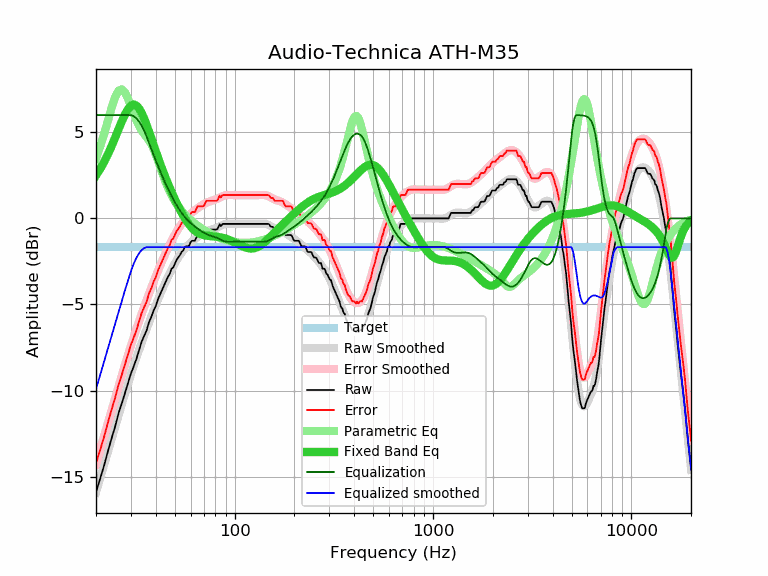

The file beside this chart, header and first rows:
frequency, raw, error, smoothed, error_smoothed, equalization, parametric_eq, equalized_raw, equalized_smoothed, target
20, -15.89, -14.22, -15.92, -14.25, 6.00, 2.49, -9.89, -9.92, -1.67
21, -15.11, -13.44, -15.08, -13.41, 6.00, 2.87, -9.11, -9.08, -1.67
22, -14.33, -12.66, -14.28, -12.61, 6.00, 3.29, -8.33, -8.28, -1.67
23, -13.50, -11.83, -13.51, -11.84, 6.00, 3.74, -7.50, -7.51, -1.67
24, -12.75, -11.08, -12.77, -11.10, 6.00, 4.21, -6.75, -6.77, -1.67
25, -12.07, -10.40, -12.07, -10.40, 6.00, 4.70, -6.07, -6.07, -1.67
26, -11.31, -9.64, -11.40, -9.73, 6.00, 5.18, -5.31, -5.40, -1.67
27, -10.74, -9.07, -10.77, -9.10, 6.00, 5.64, -4.74, -4.77, -1.67
28, -10.15, -8.48, -10.17, -8.50, 6.00, 6.04, -4.15, -4.17, -1.67
29, -9.59, -7.92, -9.60, -7.93, 6.00, 6.35, -3.59, -3.60, -1.67
30, -9.01, -7.34, -9.07, -7.40, 6.00, 6.55, -3.01, -3.07, -1.67
31, -8.59, -6.92, -8.56, -6.89, 5.94, 6.62, -2.65, -2.63, -1.67
32, -8.15, -6.48, -8.09, -6.42, 5.81, 6.55, -2.34, -2.28, -1.67
33, -7.64, -5.97, -7.64, -5.97, 5.62, 6.38, -2.02, -2.02, -1.67
34, -7.15, -5.48, -7.21, -5.54, 5.37, 6.12, -1.78, -1.83, -1.67
35, -6.82, -5.15, -6.80, -5.13, 5.08, 5.79, -1.74, -1.72, -1.67
36, -6.50, -4.83, -6.42, -4.75, 4.75, 5.42, -1.75, -1.67, -1.67
37, -6.03, -4.36, -6.05, -4.38, 4.38, 5.04, -1.65, -1.67, -1.67
38, -5.73, -4.06, -5.70, -4.03, 4.03, 4.65, -1.70, -1.67, -1.67
39, -5.35, -3.68, -5.36, -3.69, 3.69, 4.27, -1.66, -1.67, -1.67
40, -5.10, -3.43, -5.04, -3.37, 3.37, 3.90, -1.73, -1.67, -1.67
41, -4.71, -3.04, -4.74, -3.07, 3.07, 3.55, -1.64, -1.67, -1.67
42, -4.43, -2.76, -4.45, -2.78, 2.78, 3.22, -1.65, -1.67, -1.67
43, -4.17, -2.50, -4.17, -2.50, 2.50, 2.90, -1.67, -1.67, -1.67
44, -3.91, -2.24, -3.91, -2.24, 2.24, 2.60, -1.67, -1.67, -1.67
45, -3.65, -1.98, -3.66, -1.99, 1.99, 2.31, -1.66, -1.67, -1.67
46, -3.41, -1.74, -3.42, -1.75, 1.75, 2.04, -1.66, -1.67, -1.67
47, -3.24, -1.57, -3.20, -1.53, 1.53, 1.78, -1.71, -1.67, -1.67
48, -2.93, -1.26, -2.99, -1.32, 1.32, 1.54, -1.61, -1.67, -1.67
49, -2.85, -1.18, -2.79, -1.12, 1.12, 1.31, -1.73, -1.67, -1.67
50, -2.63, -0.96, -2.60, -0.93, 0.93, 1.09, -1.70, -1.67, -1.67
51, -2.40, -0.73, -2.43, -0.76, 0.76, 0.89, -1.64, -1.67, -1.67
52, -2.27, -0.60, -2.27, -0.60, 0.60, 0.69, -1.67, -1.67, -1.67
53, -2.13, -0.46, -2.13, -0.46, 0.46, 0.51, -1.67, -1.67, -1.67
54, -1.95, -0.28, -1.99, -0.32, 0.32, 0.33, -1.63, -1.67, -1.67
55, -1.87, -0.20, -1.87, -0.20, 0.20, 0.17, -1.67, -1.67, -1.67
56, -1.67, 0.00, -1.76, -0.09, 0.09, 0.02, -1.58, -1.67, -1.67
57, -1.62, 0.05, -1.66, 0.01, -0.01, -0.12, -1.63, -1.67, -1.67
58, -1.62, 0.05, -1.56, 0.11, -0.11, -0.25, -1.73, -1.67, -1.67
59, -1.57, 0.10, -1.48, 0.19, -0.19, -0.36, -1.76, -1.67, -1.67
60, -1.38, 0.29, -1.40, 0.27, -0.27, -0.47, -1.65, -1.67, -1.67
61, -1.30, 0.37, -1.33, 0.34, -0.34, -0.56, -1.64, -1.67, -1.67
62, -1.30, 0.37, -1.26, 0.41, -0.41, -0.64, -1.71, -1.67, -1.67
63, -1.30, 0.37, -1.20, 0.47, -0.47, -0.71, -1.77, -1.67, -1.67
64, -1.14, 0.53, -1.14, 0.53, -0.53, -0.77, -1.67, -1.67, -1.67
65, -0.97, 0.70, -1.08, 0.59, -0.59, -0.82, -1.56, -1.67, -1.67
66, -0.97, 0.70, -1.02, 0.65, -0.65, -0.87, -1.62, -1.67, -1.67
67, -0.97, 0.70, -0.97, 0.70, -0.70, -0.90, -1.67, -1.67, -1.67
68, -0.97, 0.70, -0.92, 0.75, -0.75, -0.93, -1.72, -1.67, -1.67
69, -0.97, 0.70, -0.88, 0.79, -0.79, -0.96, -1.76, -1.67, -1.67
70, -0.94, 0.73, -0.83, 0.84, -0.84, -0.98, -1.78, -1.67, -1.67
71, -0.78, 0.89, -0.80, 0.87, -0.87, -0.99, -1.65, -1.67, -1.67
72, -0.65, 1.02, -0.76, 0.91, -0.91, -1.00, -1.56, -1.67, -1.67
73, -0.65, 1.02, -0.73, 0.94, -0.94, -1.01, -1.59, -1.67, -1.67
74, -0.65, 1.02, -0.71, 0.96, -0.96, -1.02, -1.61, -1.67, -1.67
75, -0.65, 1.02, -0.68, 0.99, -0.99, -1.03, -1.64, -1.67, -1.67
76, -0.65, 1.02, -0.66, 1.01, -1.01, -1.03, -1.66, -1.67, -1.67
77, -0.65, 1.02, -0.64, 1.03, -1.03, -1.04, -1.68, -1.67, -1.67
78, -0.65, 1.02, -0.62, 1.05, -1.05, -1.04, -1.70, -1.67, -1.67
79, -0.65, 1.02, -0.60, 1.07, -1.07, -1.05, -1.72, -1.67, -1.67
... 553 more rows
